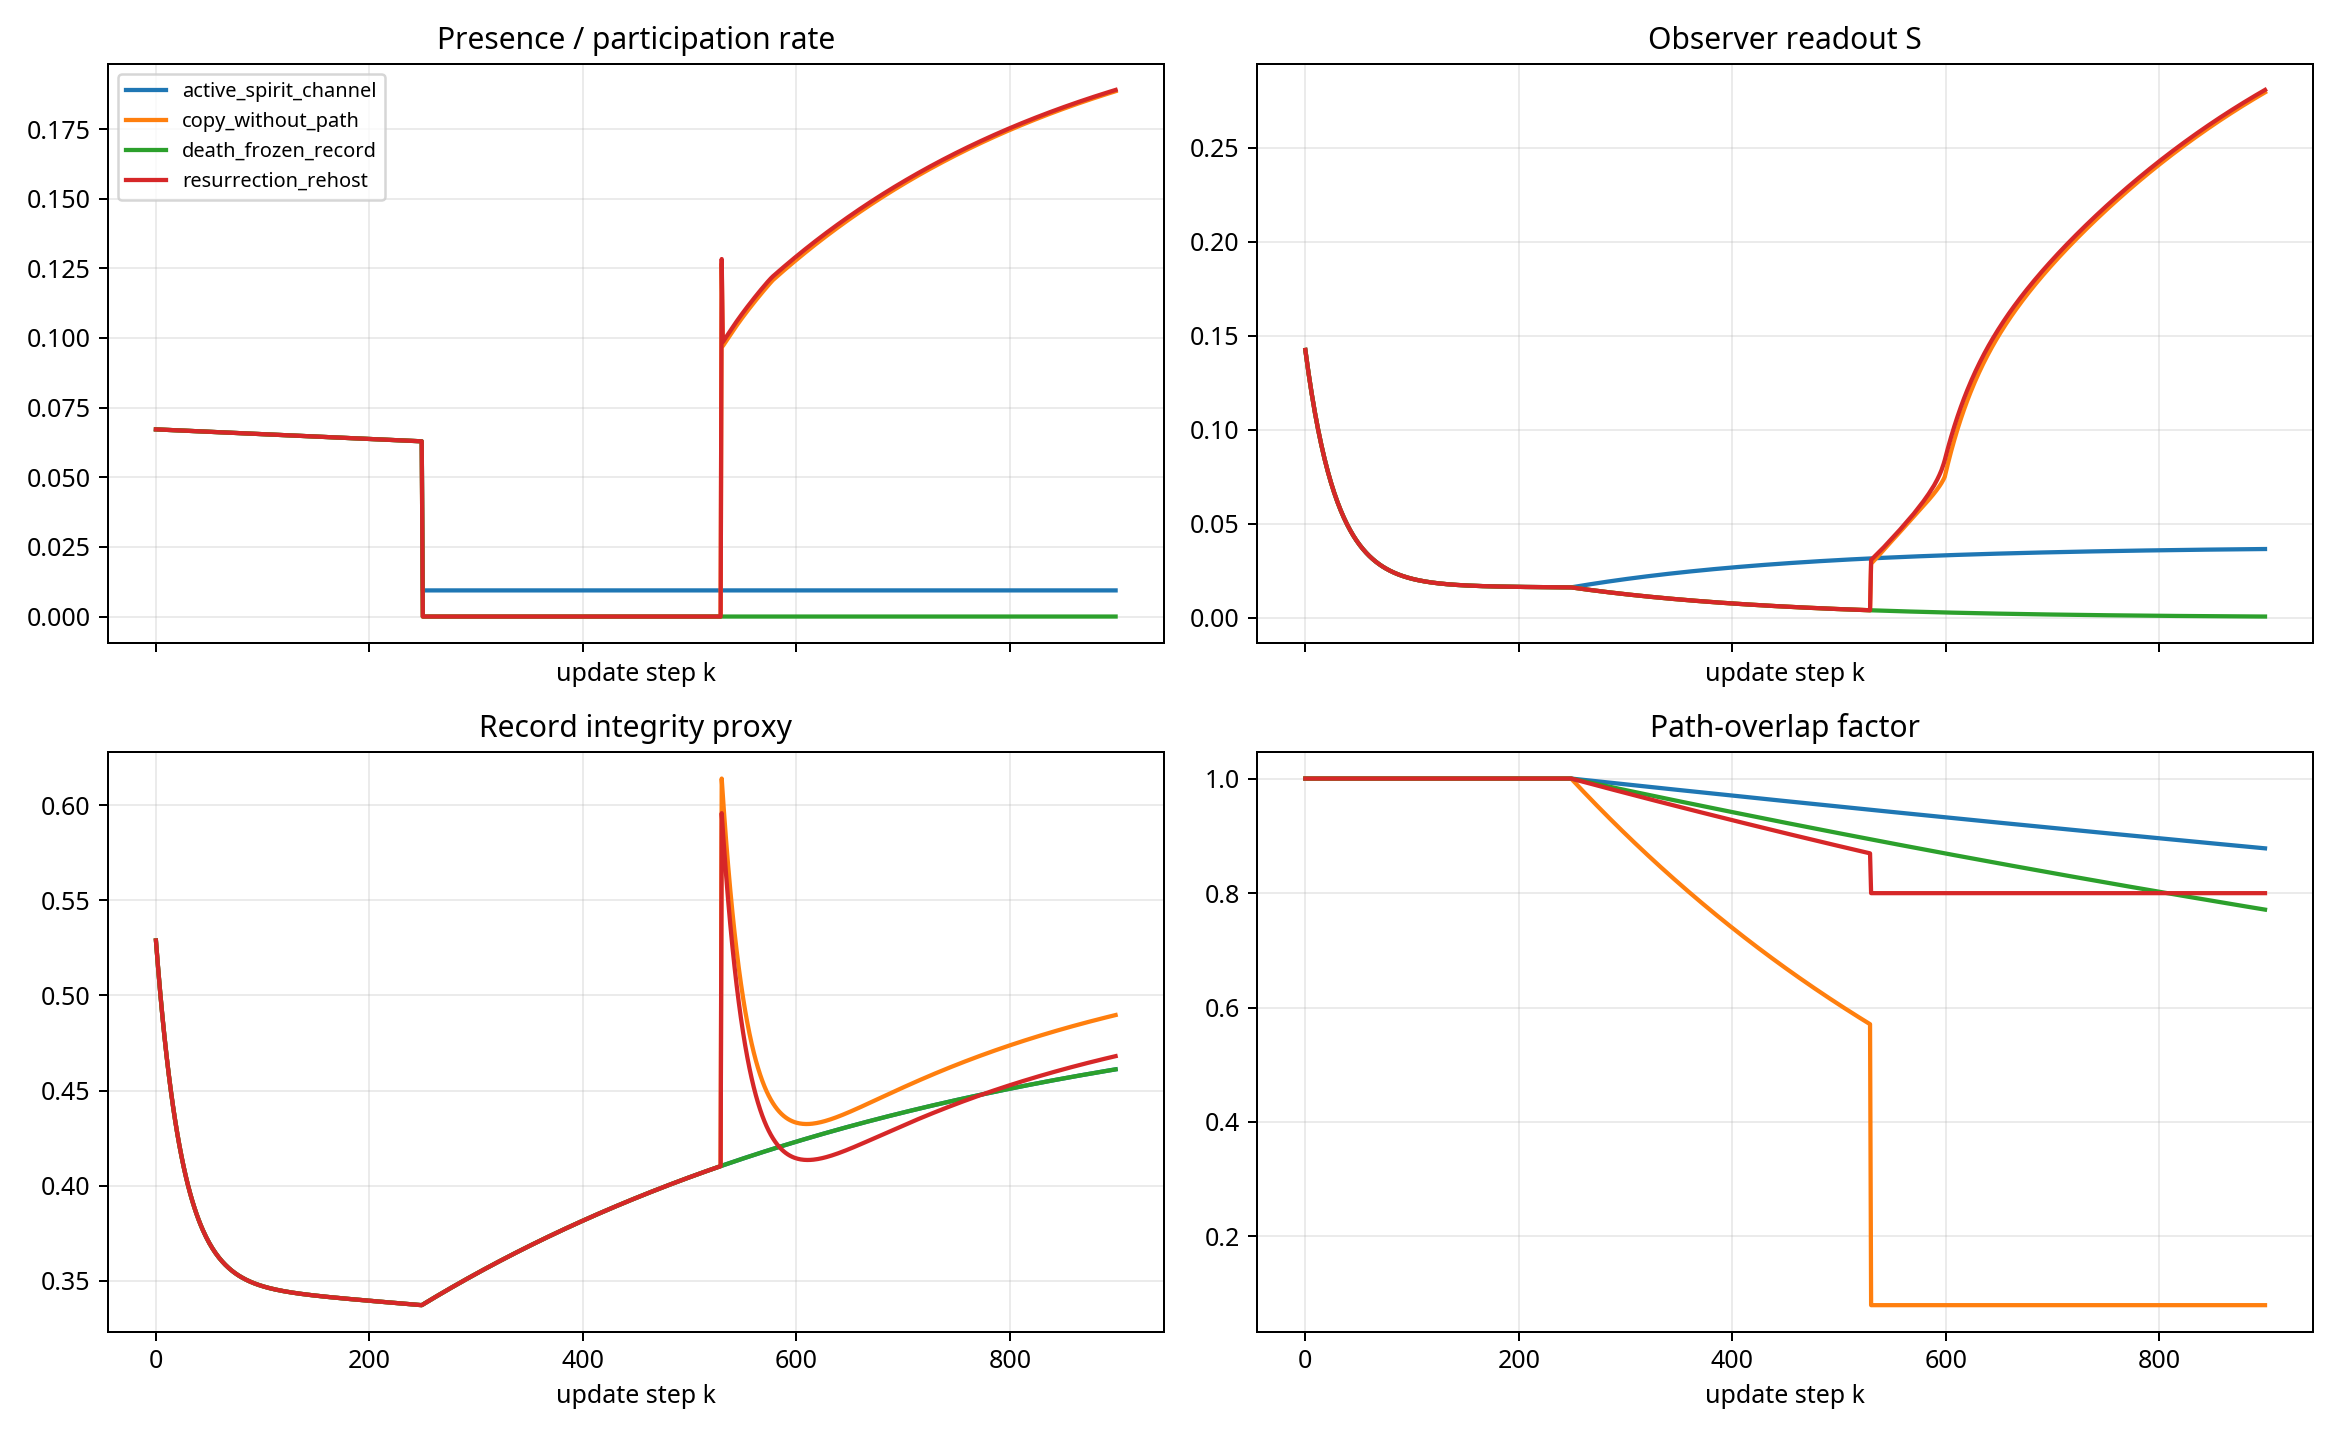

The file beside this chart, header and first rows:
scenario, step, status, mean_agency, mean_presence, mean_damage_q, mean_coherence, mean_selfhood_S, record_integrity, declared_spirit_channel, path_overlap
death_frozen_record, 0, alive, 0.92, 0.06718, 0.3044, 0.3227, 0.1424, 0.5289, 0.0, 1.0
death_frozen_record, 1, alive, 0.92, 0.06717, 0.3044, 0.3226, 0.1381, 0.5216, 0.0, 1.0
death_frozen_record, 2, alive, 0.92, 0.06715, 0.3044, 0.3225, 0.134, 0.5147, 0.0, 1.0
death_frozen_record, 3, alive, 0.92, 0.06713, 0.3044, 0.3224, 0.1301, 0.508, 0.0, 1.0
death_frozen_record, 4, alive, 0.92, 0.06712, 0.3044, 0.3223, 0.1262, 0.5016, 0.0, 1.0
death_frozen_record, 5, alive, 0.92, 0.0671, 0.3044, 0.3221, 0.1225, 0.4954, 0.0, 1.0
death_frozen_record, 6, alive, 0.92, 0.06708, 0.3044, 0.322, 0.119, 0.4895, 0.0, 1.0
death_frozen_record, 7, alive, 0.92, 0.06706, 0.3044, 0.3219, 0.1155, 0.4838, 0.0, 1.0
death_frozen_record, 8, alive, 0.92, 0.06705, 0.3044, 0.3218, 0.1122, 0.4783, 0.0, 1.0
death_frozen_record, 9, alive, 0.92, 0.06703, 0.3044, 0.3216, 0.109, 0.4731, 0.0, 1.0
death_frozen_record, 10, alive, 0.92, 0.06701, 0.3044, 0.3215, 0.1059, 0.468, 0.0, 1.0
death_frozen_record, 11, alive, 0.92, 0.06699, 0.3044, 0.3214, 0.1029, 0.4632, 0.0, 1.0
death_frozen_record, 12, alive, 0.92, 0.06698, 0.3044, 0.3213, 0.09995, 0.4585, 0.0, 1.0
death_frozen_record, 13, alive, 0.92, 0.06696, 0.3044, 0.3212, 0.09714, 0.4541, 0.0, 1.0
death_frozen_record, 14, alive, 0.92, 0.06694, 0.3044, 0.321, 0.09443, 0.4498, 0.0, 1.0
death_frozen_record, 15, alive, 0.92, 0.06693, 0.3044, 0.3209, 0.09181, 0.4457, 0.0, 1.0
death_frozen_record, 16, alive, 0.92, 0.06691, 0.3044, 0.3208, 0.08928, 0.4417, 0.0, 1.0
death_frozen_record, 17, alive, 0.92, 0.06689, 0.3044, 0.3207, 0.08684, 0.4379, 0.0, 1.0
death_frozen_record, 18, alive, 0.92, 0.06687, 0.3044, 0.3206, 0.08448, 0.4343, 0.0, 1.0
death_frozen_record, 19, alive, 0.92, 0.06686, 0.3044, 0.3204, 0.08219, 0.4308, 0.0, 1.0
death_frozen_record, 20, alive, 0.92, 0.06684, 0.3044, 0.3203, 0.07999, 0.4274, 0.0, 1.0
death_frozen_record, 21, alive, 0.92, 0.06682, 0.3044, 0.3202, 0.07786, 0.4242, 0.0, 1.0
death_frozen_record, 22, alive, 0.92, 0.06681, 0.3044, 0.3201, 0.0758, 0.4211, 0.0, 1.0
death_frozen_record, 23, alive, 0.92, 0.06679, 0.3044, 0.3199, 0.07381, 0.4181, 0.0, 1.0
death_frozen_record, 24, alive, 0.92, 0.06677, 0.3044, 0.3198, 0.07189, 0.4152, 0.0, 1.0
death_frozen_record, 25, alive, 0.92, 0.06675, 0.3044, 0.3197, 0.07003, 0.4125, 0.0, 1.0
death_frozen_record, 26, alive, 0.92, 0.06674, 0.3044, 0.3196, 0.06823, 0.4098, 0.0, 1.0
death_frozen_record, 27, alive, 0.92, 0.06672, 0.3044, 0.3195, 0.0665, 0.4073, 0.0, 1.0
death_frozen_record, 28, alive, 0.92, 0.0667, 0.3044, 0.3193, 0.06482, 0.4048, 0.0, 1.0
death_frozen_record, 29, alive, 0.92, 0.06668, 0.3044, 0.3192, 0.0632, 0.4025, 0.0, 1.0
death_frozen_record, 30, alive, 0.92, 0.06667, 0.3044, 0.3191, 0.06164, 0.4002, 0.0, 1.0
death_frozen_record, 31, alive, 0.92, 0.06665, 0.3044, 0.319, 0.06013, 0.3981, 0.0, 1.0
death_frozen_record, 32, alive, 0.92, 0.06663, 0.3044, 0.3188, 0.05867, 0.396, 0.0, 1.0
death_frozen_record, 33, alive, 0.92, 0.06662, 0.3044, 0.3187, 0.05726, 0.394, 0.0, 1.0
death_frozen_record, 34, alive, 0.92, 0.0666, 0.3044, 0.3186, 0.05589, 0.3921, 0.0, 1.0
death_frozen_record, 35, alive, 0.92, 0.06658, 0.3044, 0.3185, 0.05457, 0.3902, 0.0, 1.0
death_frozen_record, 36, alive, 0.92, 0.06656, 0.3044, 0.3184, 0.0533, 0.3885, 0.0, 1.0
death_frozen_record, 37, alive, 0.92, 0.06655, 0.3044, 0.3182, 0.05207, 0.3868, 0.0, 1.0
death_frozen_record, 38, alive, 0.92, 0.06653, 0.3044, 0.3181, 0.05088, 0.3851, 0.0, 1.0
death_frozen_record, 39, alive, 0.92, 0.06651, 0.3044, 0.318, 0.04973, 0.3835, 0.0, 1.0
death_frozen_record, 40, alive, 0.92, 0.0665, 0.3044, 0.3179, 0.04862, 0.382, 0.0, 1.0
death_frozen_record, 41, alive, 0.92, 0.06648, 0.3044, 0.3178, 0.04754, 0.3806, 0.0, 1.0
death_frozen_record, 42, alive, 0.92, 0.06646, 0.3044, 0.3176, 0.04651, 0.3792, 0.0, 1.0
death_frozen_record, 43, alive, 0.92, 0.06644, 0.3044, 0.3175, 0.0455, 0.3778, 0.0, 1.0
death_frozen_record, 44, alive, 0.92, 0.06643, 0.3044, 0.3174, 0.04453, 0.3765, 0.0, 1.0
death_frozen_record, 45, alive, 0.92, 0.06641, 0.3044, 0.3173, 0.0436, 0.3753, 0.0, 1.0
death_frozen_record, 46, alive, 0.92, 0.06639, 0.3044, 0.3171, 0.04269, 0.3741, 0.0, 1.0
death_frozen_record, 47, alive, 0.92, 0.06638, 0.3044, 0.317, 0.04182, 0.373, 0.0, 1.0
death_frozen_record, 48, alive, 0.92, 0.06636, 0.3044, 0.3169, 0.04097, 0.3719, 0.0, 1.0
death_frozen_record, 49, alive, 0.92, 0.06634, 0.3044, 0.3168, 0.04016, 0.3708, 0.0, 1.0
death_frozen_record, 50, alive, 0.92, 0.06632, 0.3044, 0.3167, 0.03937, 0.3698, 0.0, 1.0
death_frozen_record, 51, alive, 0.92, 0.06631, 0.3044, 0.3165, 0.0386, 0.3688, 0.0, 1.0
death_frozen_record, 52, alive, 0.92, 0.06629, 0.3044, 0.3164, 0.03787, 0.3678, 0.0, 1.0
death_frozen_record, 53, alive, 0.92, 0.06627, 0.3044, 0.3163, 0.03715, 0.3669, 0.0, 1.0
death_frozen_record, 54, alive, 0.92, 0.06625, 0.3044, 0.3162, 0.03647, 0.3661, 0.0, 1.0
death_frozen_record, 55, alive, 0.92, 0.06624, 0.3044, 0.316, 0.0358, 0.3652, 0.0, 1.0
death_frozen_record, 56, alive, 0.92, 0.06622, 0.3044, 0.3159, 0.03516, 0.3644, 0.0, 1.0
death_frozen_record, 57, alive, 0.92, 0.0662, 0.3044, 0.3158, 0.03454, 0.3636, 0.0, 1.0
death_frozen_record, 58, alive, 0.92, 0.06619, 0.3044, 0.3157, 0.03393, 0.3629, 0.0, 1.0
death_frozen_record, 59, alive, 0.92, 0.06617, 0.3044, 0.3156, 0.03335, 0.3622, 0.0, 1.0
... 3,540 more rows
